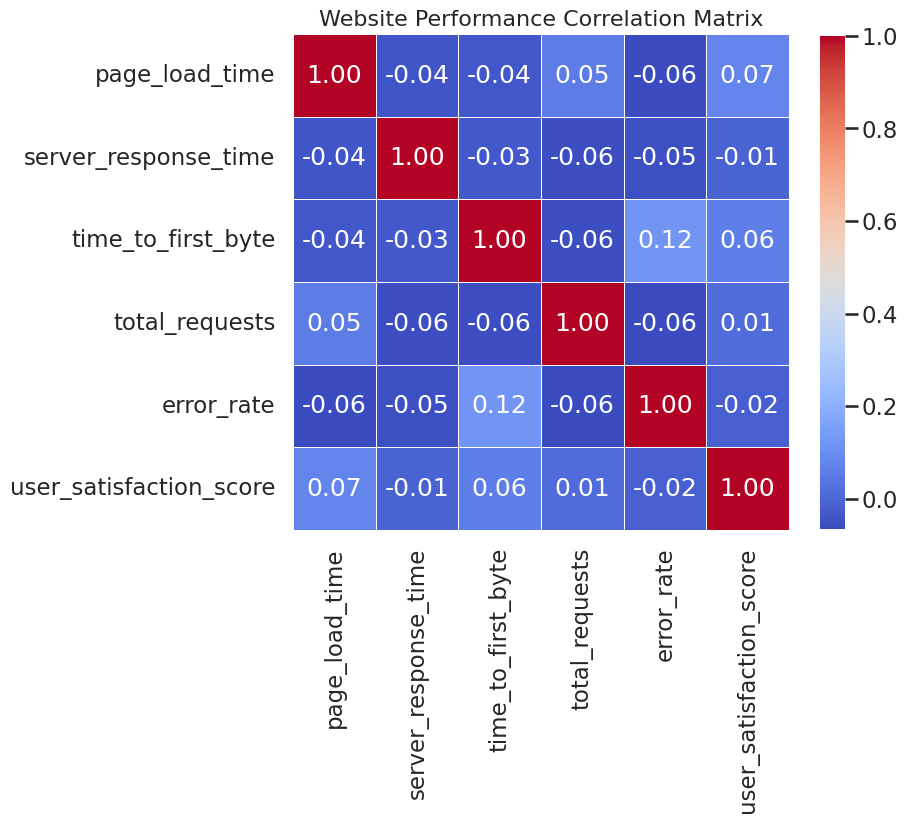

Write Python code to recreate this figure.
import seaborn as sns
import matplotlib.pyplot as plt
import pandas as pd
import numpy as np

# Set random seed for reproducibility
np.random.seed(42)

# Set Seaborn style and context
sns.set_style("whitegrid")
sns.set_context("talk")

# Generate synthetic website performance data
n_samples = 300
data = pd.DataFrame({
    "page_load_time": np.random.normal(3, 0.5, n_samples),           # in seconds
    "server_response_time": np.random.normal(0.2, 0.05, n_samples),  # in seconds
    "time_to_first_byte": np.random.normal(0.1, 0.02, n_samples),    # in seconds
    "total_requests": np.random.poisson(50, n_samples),
    "error_rate": np.clip(np.random.normal(0.02, 0.01, n_samples), 0, 1),
    "user_satisfaction_score": np.random.normal(7, 1.5, n_samples),  # scale 1-10
})

# Compute correlation matrix
corr = data.corr()

# Create figure and heatmap
plt.figure(figsize=(8, 8))  # 8 inches * 64 dpi = 512 pixels
heatmap = sns.heatmap(
    corr,
    annot=True,
    fmt=".2f",
    cmap="coolwarm",
    square=True,
    linewidths=0.5,
    cbar_kws={"shrink": 0.8}
)

# Add title
plt.title("Website Performance Correlation Matrix", fontsize=16)

# Save figure with required dimensions
plt.savefig("chart.png", dpi=64, bbox_inches="tight")